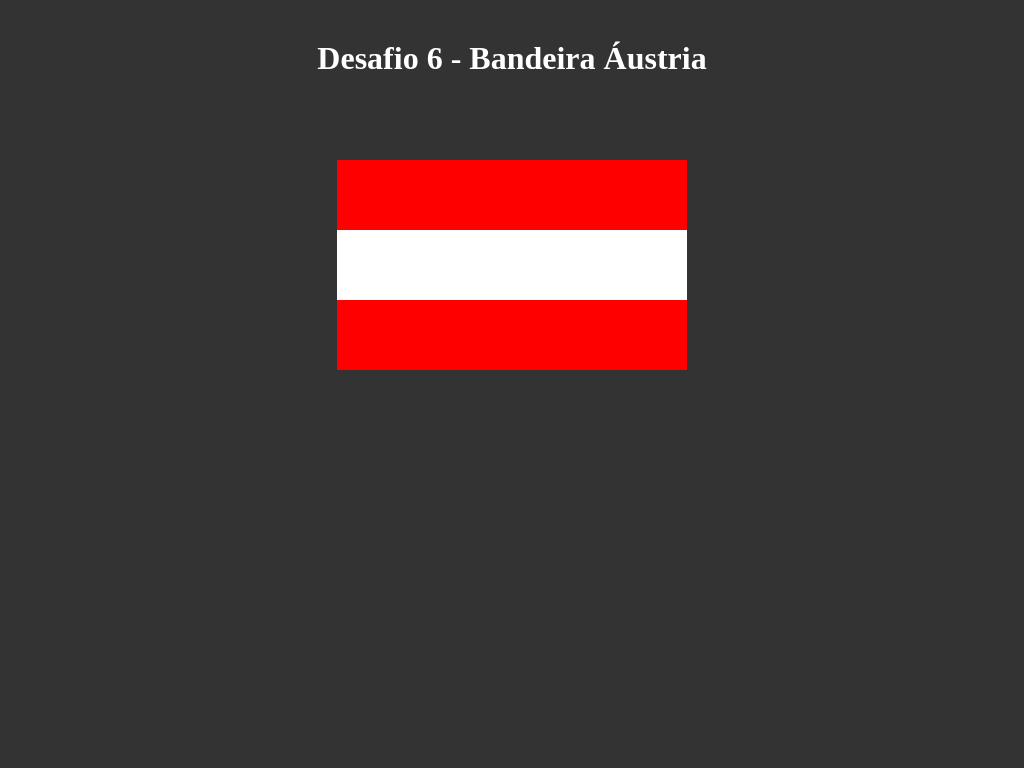

Write a web page that renders exactly this picture using CSS.

<!DOCTYPE html>
<html>
	<head>

		<meta charset="UTF-8"/>

		<title> Desafio 6 - Bandeira Áustria </title>

		<style>
			*{
				margin: 0 auto;
				padding: 0 auto;
				background-color: #333333;
			}

			header{
				margin-top: 40px;
				text-align: center;
				height: 120px;
				color: #FFF;
			}

			.vermelhoTop{
				display: block;
				height: 70px;
				width: 350px;
				background-color: red;
			}

			.vermelhoBottom{
				display: block;
				height: 70px;
				width: 350px;
				background-color: red;
			}

			.branco{
				display: block;
				height: 70px;
				width: 350px;
				background-color: white;
			}


		</style>
	</head>

	<body>

		<header>
			<h1> Desafio 6 - Bandeira Áustria </h1>
		</header>

		<div class="vermelhoTop"> </div>
		<div class="branco"> </div>
		<div class="vermelhoBottom"> </div>

	</body>
</html>
